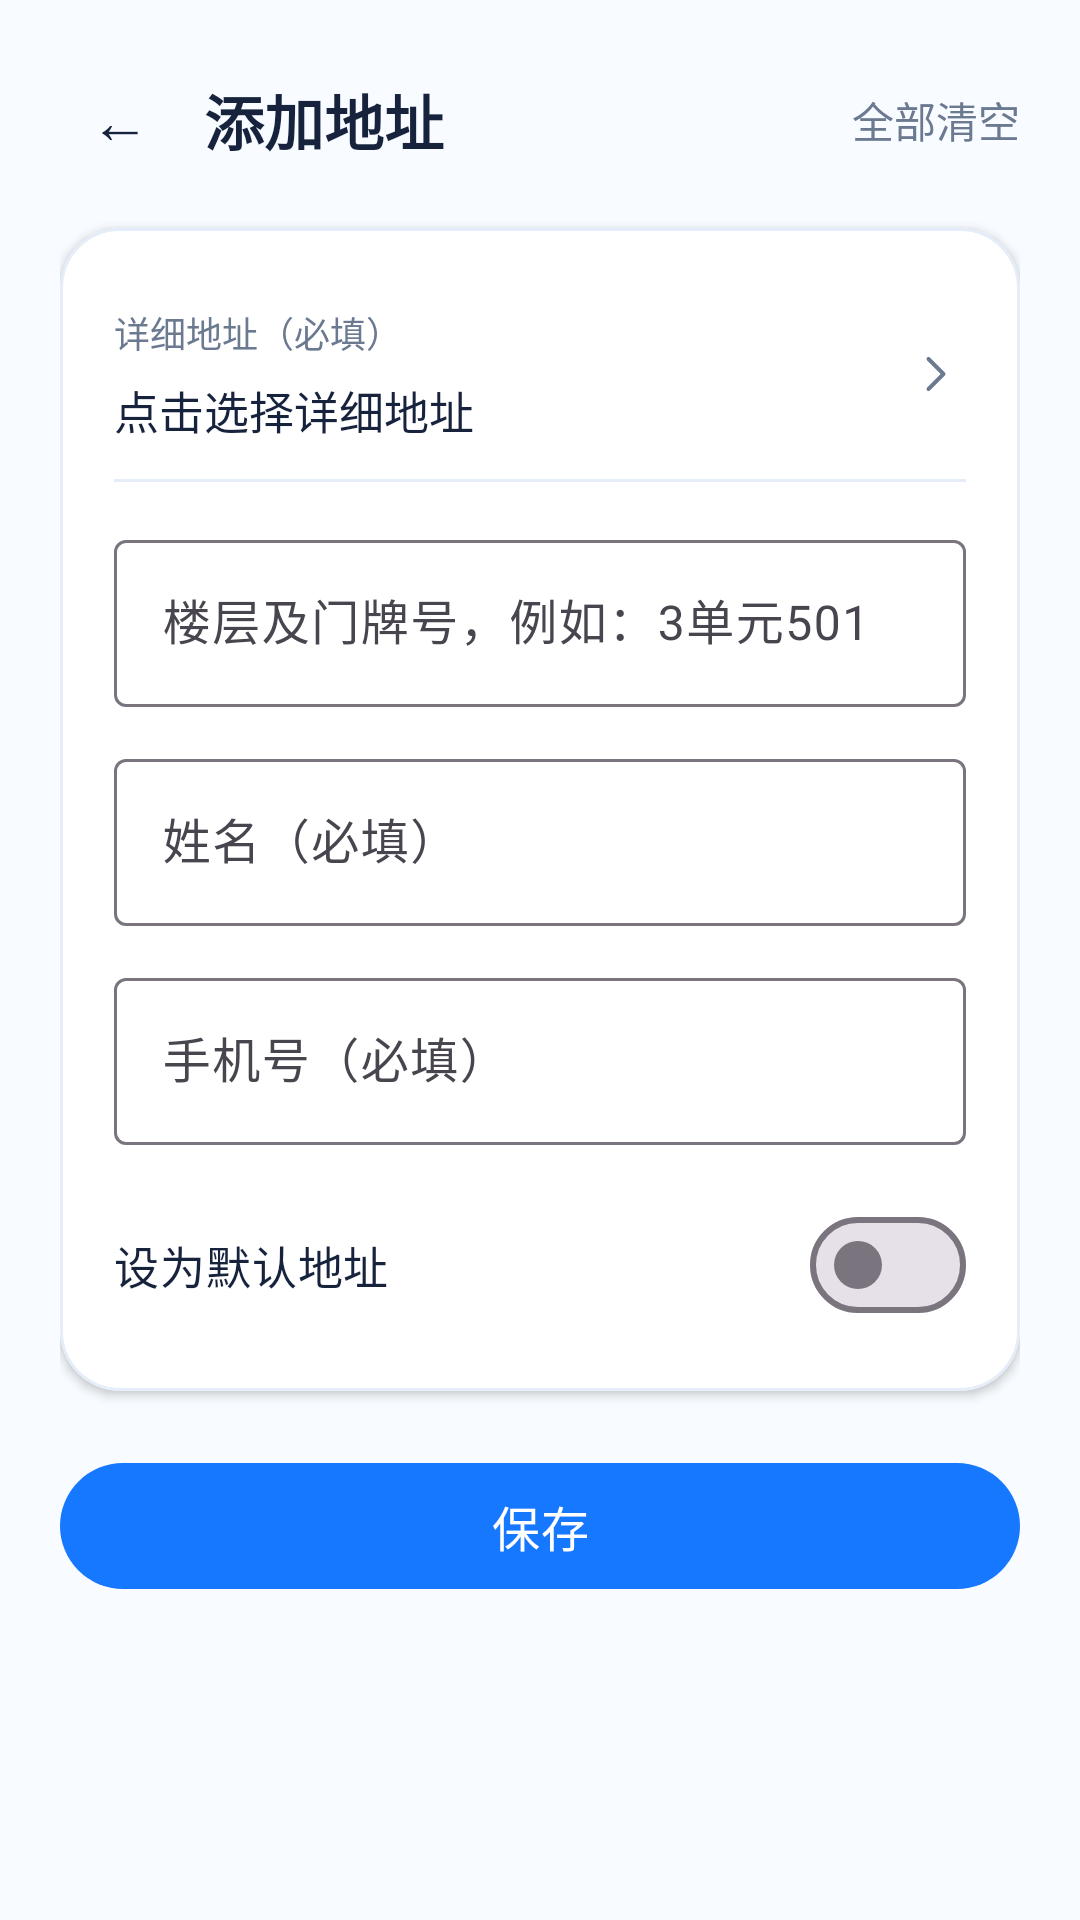

Layout XML and referenced resources for this Android screen:
<!-- AndroidManifest.xml: application theme Theme.Fish -->
<!-- res/layout/activity_address_edit.xml -->
<?xml version="1.0" encoding="utf-8"?>
<ScrollView xmlns:android="http://schemas.android.com/apk/res/android"
    xmlns:app="http://schemas.android.com/apk/res-auto"
    android:id="@+id/address_edit_root"
    android:layout_width="match_parent"
    android:layout_height="match_parent"
    android:background="@color/fish_bg_bottom"
    android:fillViewport="true">

    <LinearLayout
        android:layout_width="match_parent"
        android:layout_height="wrap_content"
        android:orientation="vertical"
        android:padding="20dp">

        <LinearLayout
            android:layout_width="match_parent"
            android:layout_height="wrap_content"
            android:gravity="center_vertical"
            android:orientation="horizontal">

            <TextView
                android:id="@+id/tv_edit_back"
                android:layout_width="40dp"
                android:layout_height="40dp"
                android:background="?attr/selectableItemBackgroundBorderless"
                android:gravity="center"
                android:text="@string/staff_apply_back"
                android:textColor="@color/fish_text_primary"
                android:textSize="20sp" />

            <TextView
                android:id="@+id/tv_edit_title"
                android:layout_width="wrap_content"
                android:layout_height="wrap_content"
                android:layout_marginStart="8dp"
                android:text="@string/address_edit_title_new"
                android:textColor="@color/fish_text_primary"
                android:textSize="20sp"
                android:textStyle="bold" />

            <Space
                android:layout_width="0dp"
                android:layout_height="1dp"
                android:layout_weight="1" />

            <TextView
                android:id="@+id/tv_edit_clear"
                android:layout_width="wrap_content"
                android:layout_height="40dp"
                android:background="?attr/selectableItemBackgroundBorderless"
                android:gravity="center"
                android:text="@string/address_edit_clear"
                android:textColor="@color/fish_text_secondary"
                android:textSize="14sp" />
        </LinearLayout>

        <com.google.android.material.card.MaterialCardView
            android:layout_width="match_parent"
            android:layout_height="wrap_content"
            android:layout_marginTop="16dp"
            app:cardBackgroundColor="@color/white"
            app:cardCornerRadius="20dp"
            app:cardElevation="2dp"
            app:strokeColor="@color/fish_card_stroke"
            app:strokeWidth="1dp">

            <LinearLayout
                android:layout_width="match_parent"
                android:layout_height="wrap_content"
                android:orientation="vertical"
                android:padding="18dp">

                <LinearLayout
                    android:id="@+id/row_pick_address"
                    android:layout_width="match_parent"
                    android:layout_height="wrap_content"
                    android:background="?attr/selectableItemBackground"
                    android:gravity="center_vertical"
                    android:orientation="horizontal"
                    android:paddingTop="8dp"
                    android:paddingBottom="12dp">

                    <LinearLayout
                        android:layout_width="0dp"
                        android:layout_height="wrap_content"
                        android:layout_weight="1"
                        android:orientation="vertical">

                        <TextView
                            android:layout_width="wrap_content"
                            android:layout_height="wrap_content"
                            android:text="@string/address_edit_pick_label"
                            android:textColor="@color/fish_text_secondary"
                            android:textSize="12sp" />

                        <TextView
                            android:id="@+id/tv_pick_address"
                            android:layout_width="match_parent"
                            android:layout_height="wrap_content"
                            android:layout_marginTop="6dp"
                            android:text="@string/address_edit_pick_hint"
                            android:textColor="@color/fish_text_primary"
                            android:textSize="15sp" />
                    </LinearLayout>

                    <ImageView
                        android:layout_width="20dp"
                        android:layout_height="20dp"
                        android:contentDescription="@string/address_edit_pick_label"
                        android:src="@drawable/ic_arrow_right" />
                </LinearLayout>

                <View
                    android:layout_width="match_parent"
                    android:layout_height="1dp"
                    android:background="@color/fish_card_stroke" />

                <com.google.android.material.textfield.TextInputLayout
                    android:id="@+id/til_edit_detail"
                    style="@style/Widget.Material3.TextInputLayout.OutlinedBox"
                    android:layout_width="match_parent"
                    android:layout_height="wrap_content"
                    android:layout_marginTop="14dp"
                    android:hint="@string/address_edit_detail_hint">

                    <com.google.android.material.textfield.TextInputEditText
                        android:id="@+id/et_edit_detail"
                        android:layout_width="match_parent"
                        android:layout_height="wrap_content"
                        android:inputType="text"
                        android:maxLength="200"
                        android:maxLines="1" />
                </com.google.android.material.textfield.TextInputLayout>

                <com.google.android.material.textfield.TextInputLayout
                    android:id="@+id/til_edit_name"
                    style="@style/Widget.Material3.TextInputLayout.OutlinedBox"
                    android:layout_width="match_parent"
                    android:layout_height="wrap_content"
                    android:layout_marginTop="12dp"
                    android:hint="@string/address_edit_name_hint">

                    <com.google.android.material.textfield.TextInputEditText
                        android:id="@+id/et_edit_name"
                        android:layout_width="match_parent"
                        android:layout_height="wrap_content"
                        android:inputType="textPersonName"
                        android:maxLength="32"
                        android:maxLines="1" />
                </com.google.android.material.textfield.TextInputLayout>

                <com.google.android.material.textfield.TextInputLayout
                    android:id="@+id/til_edit_phone"
                    style="@style/Widget.Material3.TextInputLayout.OutlinedBox"
                    android:layout_width="match_parent"
                    android:layout_height="wrap_content"
                    android:layout_marginTop="12dp"
                    android:hint="@string/address_edit_phone_hint">

                    <com.google.android.material.textfield.TextInputEditText
                        android:id="@+id/et_edit_phone"
                        android:layout_width="match_parent"
                        android:layout_height="wrap_content"
                        android:inputType="phone"
                        android:maxLength="11"
                        android:maxLines="1" />
                </com.google.android.material.textfield.TextInputLayout>

                <com.google.android.material.materialswitch.MaterialSwitch
                    android:id="@+id/switch_edit_default"
                    android:layout_width="match_parent"
                    android:layout_height="wrap_content"
                    android:layout_marginTop="16dp"
                    android:text="@string/address_edit_set_default"
                    android:textColor="@color/fish_text_primary"
                    android:textSize="15sp" />
            </LinearLayout>
        </com.google.android.material.card.MaterialCardView>

        <FrameLayout
            android:layout_width="match_parent"
            android:layout_height="wrap_content"
            android:layout_marginTop="20dp">

            <com.google.android.material.button.MaterialButton
                android:id="@+id/btn_save_address"
                android:layout_width="match_parent"
                android:layout_height="50dp"
                android:text="@string/address_edit_save"
                android:textSize="16sp"
                app:cornerRadius="25dp" />

            <com.google.android.material.progressindicator.CircularProgressIndicator
                android:id="@+id/progress_edit_address"
                android:layout_width="20dp"
                android:layout_height="20dp"
                android:layout_gravity="end|center_vertical"
                android:layout_marginEnd="18dp"
                android:indeterminate="true"
                android:visibility="gone"
                app:indicatorColor="@color/white"
                app:indicatorSize="20dp"
                app:trackThickness="2dp" />
        </FrameLayout>
    </LinearLayout>
</ScrollView>
<!-- resources referenced by this layout -->
<resources>
  <color name="fish_bg_bottom">#FFF8FBFF</color>
  <color name="fish_card_stroke">#FFE5EDF8</color>
  <color name="fish_text_primary">#FF17233D</color>
  <color name="fish_text_secondary">#FF6B7A91</color>
  <color name="white">#FFFFFFFF</color>
  <!-- drawable ic_arrow_right (drawable) -->
  <vector xmlns:android="http://schemas.android.com/apk/res/android"
      android:width="24dp"
      android:height="24dp"
      android:viewportWidth="24"
      android:viewportHeight="24">
      <path
          android:pathData="M9,6 L15,12 L9,18"
          android:strokeColor="@color/fish_text_secondary"
          android:strokeWidth="1.6"
          android:strokeLineCap="round"
          android:strokeLineJoin="round"
          android:fillColor="@android:color/transparent" />
  </vector>
  <string name="address_edit_clear">全部清空</string>
  <string name="address_edit_detail_hint">楼层及门牌号，例如：3单元501</string>
  <string name="address_edit_name_hint">姓名（必填）</string>
  <string name="address_edit_phone_hint">手机号（必填）</string>
  <string name="address_edit_pick_hint">点击选择详细地址</string>
  <string name="address_edit_pick_label">详细地址（必填）</string>
  <string name="address_edit_save">保存</string>
  <string name="address_edit_set_default">设为默认地址</string>
  <string name="address_edit_title_new">添加地址</string>
  <string name="staff_apply_back">←</string>
  <style name="Theme.Fish" parent="Base.Theme.Fish" />
  <style name="Base.Theme.Fish" parent="Theme.Material3.Light.NoActionBar">
          <item name="colorPrimary">@color/fish_primary</item>
          <item name="colorOnPrimary">@color/white</item>
      </style>
  <color name="fish_primary">#FF1677FF</color>
</resources>
